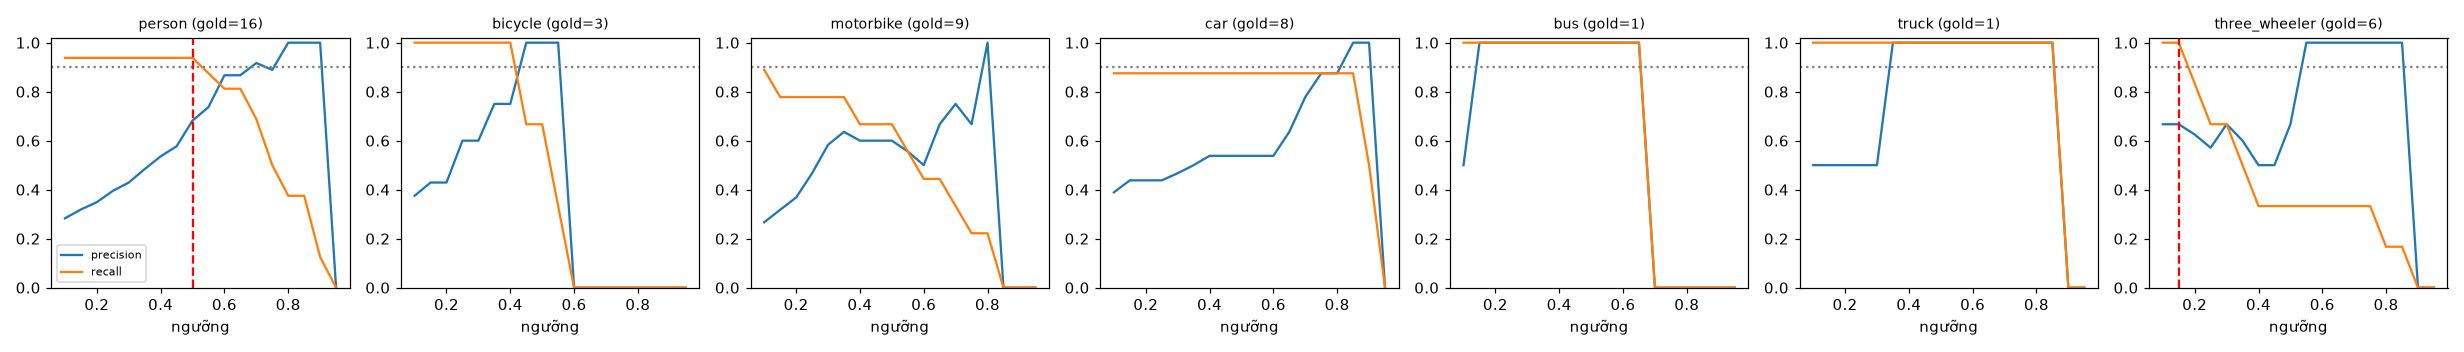

The file beside this chart, header and first rows:
class, thr, tp, fp, fn, precision, recall, f1, n_gold
person, 0.1, 15, 38, 1, 0.283, 0.938, 0.435, 16
person, 0.15, 15, 32, 1, 0.319, 0.938, 0.476, 16
person, 0.2, 15, 28, 1, 0.349, 0.938, 0.508, 16
person, 0.25, 15, 23, 1, 0.395, 0.938, 0.556, 16
person, 0.3, 15, 20, 1, 0.429, 0.938, 0.588, 16
person, 0.35, 15, 16, 1, 0.484, 0.938, 0.638, 16
person, 0.4, 15, 13, 1, 0.536, 0.938, 0.682, 16
person, 0.45, 15, 11, 1, 0.577, 0.938, 0.714, 16
person, 0.5, 15, 7, 1, 0.682, 0.938, 0.789, 16
person, 0.55, 14, 5, 2, 0.737, 0.875, 0.8, 16
person, 0.6, 13, 2, 3, 0.867, 0.812, 0.839, 16
person, 0.65, 13, 2, 3, 0.867, 0.812, 0.839, 16
person, 0.7, 11, 1, 5, 0.917, 0.688, 0.786, 16
person, 0.75, 8, 1, 8, 0.889, 0.5, 0.64, 16
person, 0.8, 6, 0, 10, 1.0, 0.375, 0.545, 16
person, 0.85, 6, 0, 10, 1.0, 0.375, 0.545, 16
person, 0.9, 2, 0, 14, 1.0, 0.125, 0.222, 16
person, 0.95, 0, 0, 16, 0.0, 0.0, 0.0, 16
bicycle, 0.1, 3, 5, 0, 0.375, 1.0, 0.545, 3
bicycle, 0.15, 3, 4, 0, 0.429, 1.0, 0.6, 3
bicycle, 0.2, 3, 4, 0, 0.429, 1.0, 0.6, 3
bicycle, 0.25, 3, 2, 0, 0.6, 1.0, 0.75, 3
bicycle, 0.3, 3, 2, 0, 0.6, 1.0, 0.75, 3
bicycle, 0.35, 3, 1, 0, 0.75, 1.0, 0.857, 3
bicycle, 0.4, 3, 1, 0, 0.75, 1.0, 0.857, 3
bicycle, 0.45, 2, 0, 1, 1.0, 0.667, 0.8, 3
bicycle, 0.5, 2, 0, 1, 1.0, 0.667, 0.8, 3
bicycle, 0.55, 1, 0, 2, 1.0, 0.333, 0.5, 3
bicycle, 0.6, 0, 0, 3, 0.0, 0.0, 0.0, 3
bicycle, 0.65, 0, 0, 3, 0.0, 0.0, 0.0, 3
bicycle, 0.7, 0, 0, 3, 0.0, 0.0, 0.0, 3
bicycle, 0.75, 0, 0, 3, 0.0, 0.0, 0.0, 3
bicycle, 0.8, 0, 0, 3, 0.0, 0.0, 0.0, 3
bicycle, 0.85, 0, 0, 3, 0.0, 0.0, 0.0, 3
bicycle, 0.9, 0, 0, 3, 0.0, 0.0, 0.0, 3
bicycle, 0.95, 0, 0, 3, 0.0, 0.0, 0.0, 3
motorbike, 0.1, 8, 22, 1, 0.267, 0.889, 0.41, 9
motorbike, 0.15, 7, 15, 2, 0.318, 0.778, 0.452, 9
motorbike, 0.2, 7, 12, 2, 0.368, 0.778, 0.5, 9
motorbike, 0.25, 7, 8, 2, 0.467, 0.778, 0.583, 9
motorbike, 0.3, 7, 5, 2, 0.583, 0.778, 0.667, 9
motorbike, 0.35, 7, 4, 2, 0.636, 0.778, 0.7, 9
motorbike, 0.4, 6, 4, 3, 0.6, 0.667, 0.632, 9
motorbike, 0.45, 6, 4, 3, 0.6, 0.667, 0.632, 9
motorbike, 0.5, 6, 4, 3, 0.6, 0.667, 0.632, 9
motorbike, 0.55, 5, 4, 4, 0.556, 0.556, 0.556, 9
motorbike, 0.6, 4, 4, 5, 0.5, 0.444, 0.471, 9
motorbike, 0.65, 4, 2, 5, 0.667, 0.444, 0.533, 9
motorbike, 0.7, 3, 1, 6, 0.75, 0.333, 0.462, 9
motorbike, 0.75, 2, 1, 7, 0.667, 0.222, 0.333, 9
motorbike, 0.8, 2, 0, 7, 1.0, 0.222, 0.364, 9
motorbike, 0.85, 0, 0, 9, 0.0, 0.0, 0.0, 9
motorbike, 0.9, 0, 0, 9, 0.0, 0.0, 0.0, 9
motorbike, 0.95, 0, 0, 9, 0.0, 0.0, 0.0, 9
car, 0.1, 7, 11, 1, 0.389, 0.875, 0.538, 8
car, 0.15, 7, 9, 1, 0.438, 0.875, 0.583, 8
car, 0.2, 7, 9, 1, 0.438, 0.875, 0.583, 8
car, 0.25, 7, 9, 1, 0.438, 0.875, 0.583, 8
car, 0.3, 7, 8, 1, 0.467, 0.875, 0.609, 8
car, 0.35, 7, 7, 1, 0.5, 0.875, 0.636, 8
... 66 more rows
